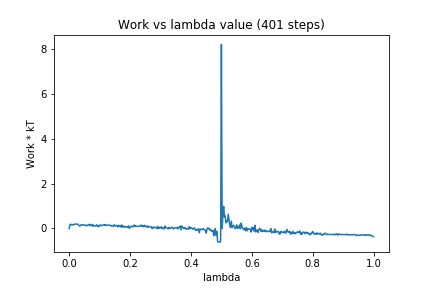

Data behind this chart, as committed beside it:
0, 0.0
1, 0.1648
2, 0.1906
3, 0.1612
4, 0.1551
5, 0.1833
6, 0.1702
7, 0.1855
8, 0.1977
9, 0.1962
10, 0.1902
11, 0.1975
12, 0.1513
13, 0.1436
14, 0.1028
15, 0.1447
16, 0.1728
17, 0.164
18, 0.1629
19, 0.1585
20, 0.1415
21, 0.1522
22, 0.1233
23, 0.1453
24, 0.127
25, 0.1547
26, 0.1859
27, 0.1255
28, 0.1831
29, 0.1467
30, 0.1164
31, 0.1811
32, 0.101
33, 0.1101
34, 0.1078
35, 0.1212
36, 0.168
37, 0.0976
38, 0.135
39, 0.0801
40, 0.1446
41, 0.1638
42, 0.145
43, 0.1236
44, 0.149
45, 0.1499
46, 0.178
47, 0.1392
48, 0.1693
49, 0.1409
50, 0.1415
51, 0.1472
52, 0.1424
53, 0.1579
54, 0.1411
55, 0.1044
56, 0.1196
57, 0.105
58, 0.09255
59, 0.1655
60, 0.1484
... 340 more rows
